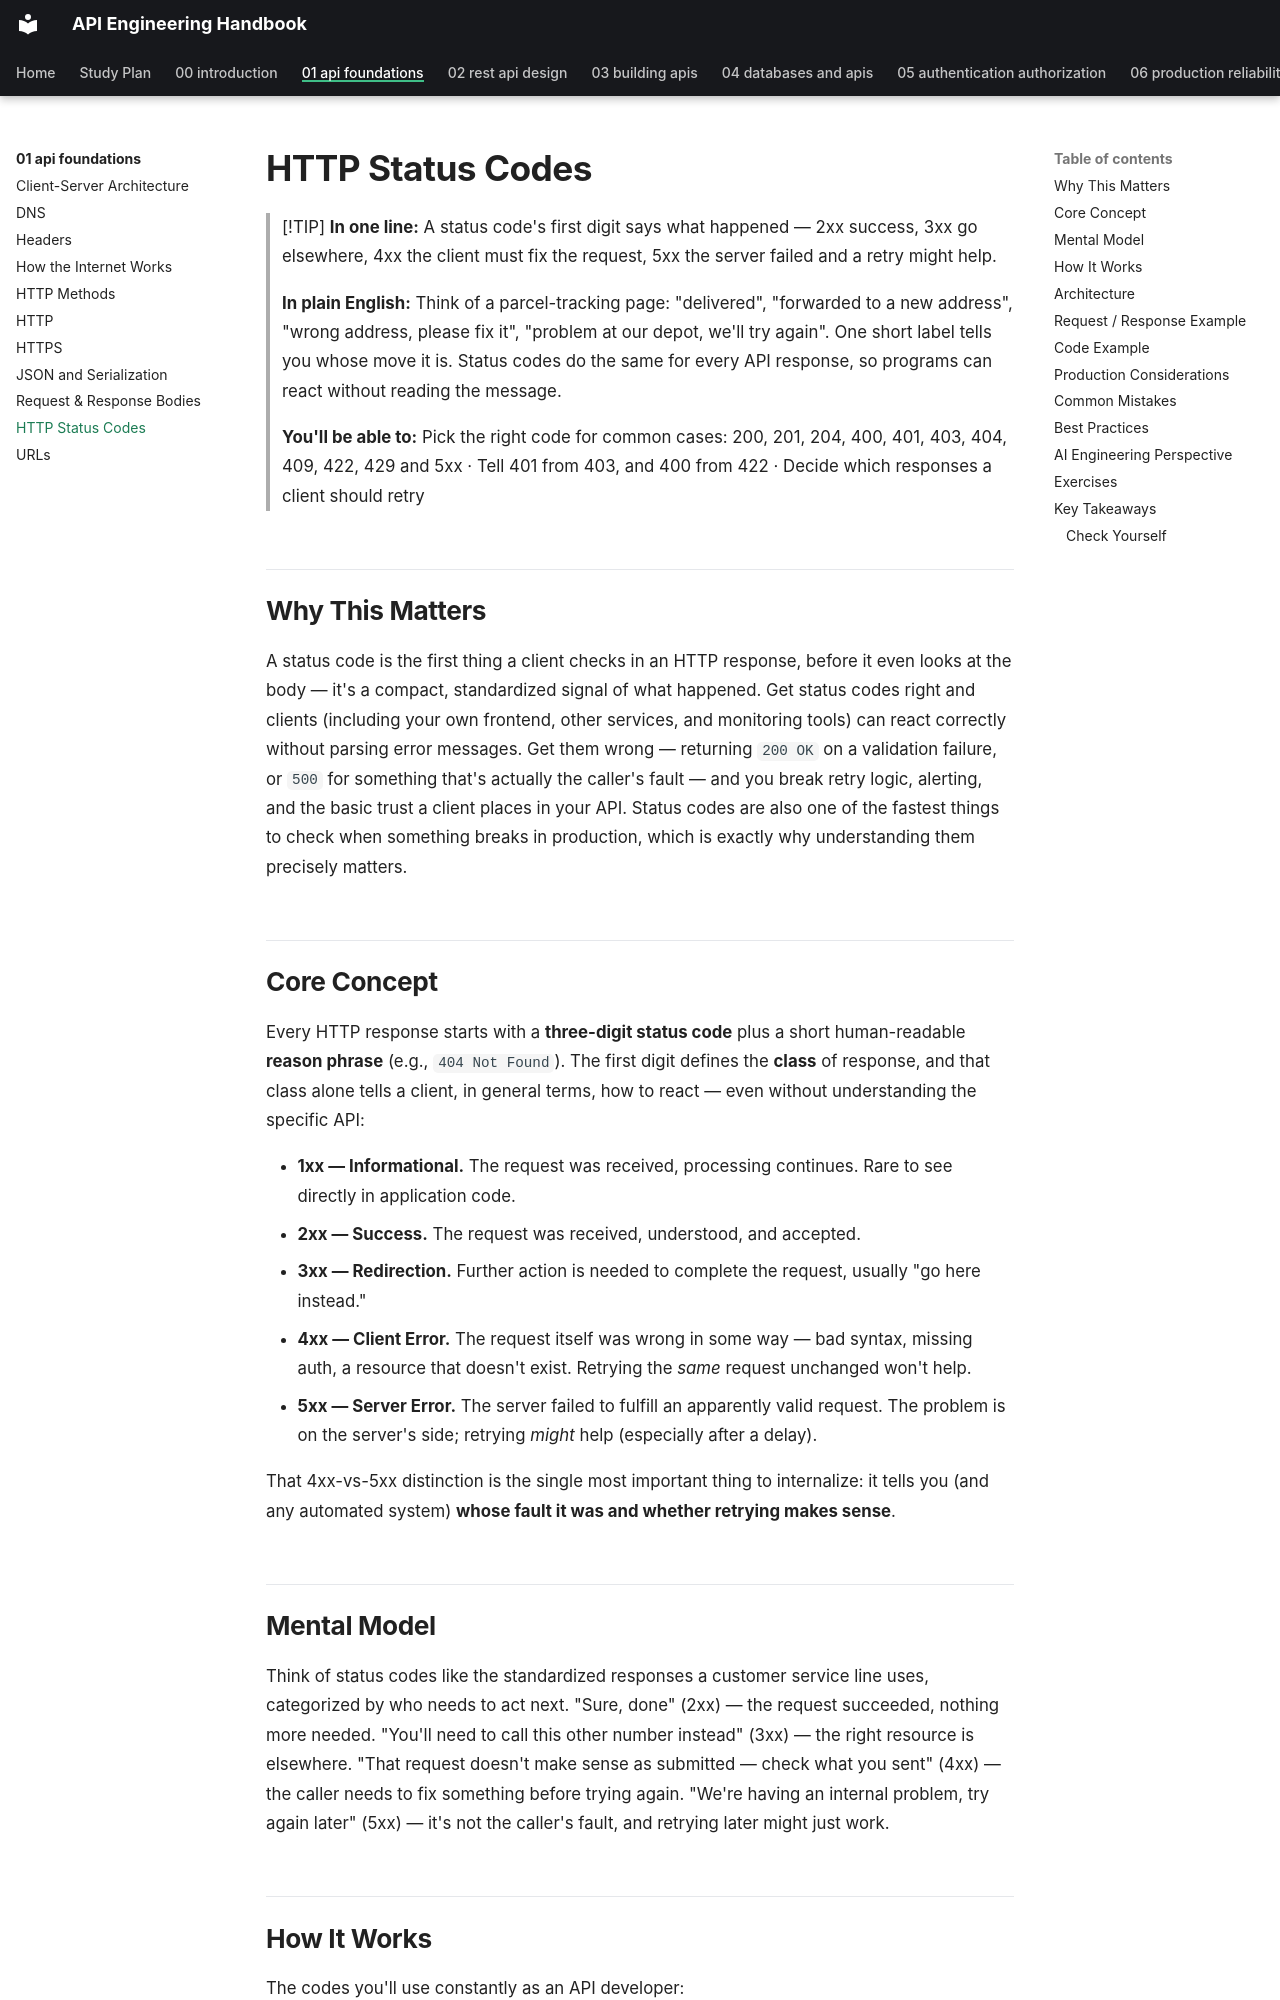

repository: himanshu231204/api-engineering-handbook · page: 01-api-foundations/status-codes/index.html · generator: mkdocs

# HTTP Status Codes

> [!TIP]
> **In one line:** A status code's first digit says what happened — 2xx success, 3xx go elsewhere, 4xx the client must fix the request, 5xx the server failed and a retry might help.
>
> **In plain English:** Think of a parcel-tracking page: "delivered", "forwarded to a new address", "wrong address, please fix it", "problem at our depot, we'll try again". One short label tells you whose move it is. Status codes do the same for every API response, so programs can react without reading the message.
>
> **You'll be able to:** Pick the right code for common cases: 200, 201, 204, 400, 401, 403, 404, 409, 422, 429 and 5xx · Tell 401 from 403, and 400 from 422 · Decide which responses a client should retry

## Why This Matters

A status code is the first thing a client checks in an HTTP response, before it even looks at the body — it's a compact, standardized signal of what happened. Get status codes right and clients (including your own frontend, other services, and monitoring tools) can react correctly without parsing error messages. Get them wrong — returning `200 OK` on a validation failure, or `500` for something that's actually the caller's fault — and you break retry logic, alerting, and the basic trust a client places in your API. Status codes are also one of the fastest things to check when something breaks in production, which is exactly why understanding them precisely matters.

## Core Concept

Every HTTP response starts with a **three-digit status code** plus a short human-readable **reason phrase** (e.g., `404 Not Found`). The first digit defines the **class** of response, and that class alone tells a client, in general terms, how to react — even without understanding the specific API:

- **1xx — Informational.** The request was received, processing continues. Rare to see directly in application code.
- **2xx — Success.** The request was received, understood, and accepted.
- **3xx — Redirection.** Further action is needed to complete the request, usually "go here instead."
- **4xx — Client Error.** The request itself was wrong in some way — bad syntax, missing auth, a resource that doesn't exist. Retrying the *same* request unchanged won't help.
- **5xx — Server Error.** The server failed to fulfill an apparently valid request. The problem is on the server's side; retrying *might* help (especially after a delay).

That 4xx-vs-5xx distinction is the single most important thing to internalize: it tells you (and any automated system) **whose fault it was and whether retrying makes sense**.

## Mental Model

Think of status codes like the standardized responses a customer service line uses, categorized by who needs to act next. "Sure, done" (2xx) — the request succeeded, nothing more needed. "You'll need to call this other number instead" (3xx) — the right resource is elsewhere. "That request doesn't make sense as submitted — check what you sent" (4xx) — the caller needs to fix something before trying again. "We're having an internal problem, try again later" (5xx) — it's not the caller's fault, and retrying later might just work.
